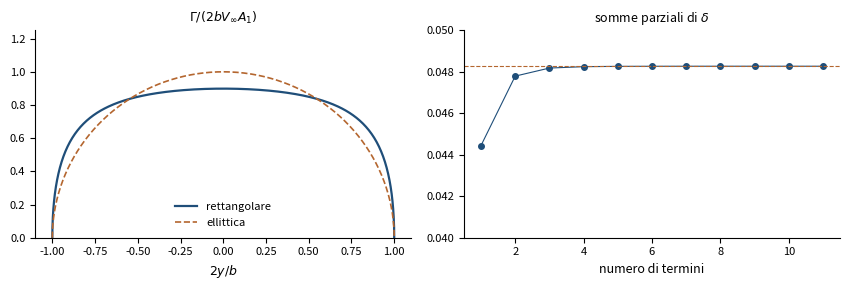

The script that saved this image: (Note: this script raises an exception after producing the figure.)
"""
fig_resistenza_indotta.py — Capitolo 11, circolazione di un'ala
rettangolare (AR = 6) e somme parziali della serie di Glauert delta.
Eseguire dalla cartella Libro/:  python3 python/fig_resistenza_indotta.py
"""
import numpy as np
import matplotlib.pyplot as plt

blu, rame, grigio = "#1F4E79", "#B4662F", "#5A5A5A"
AR, N = 6.0, 12
n = np.arange(1, 2 * N, 2)
th = np.arange(1, N + 1) * np.pi / (2 * N)
mu = 2 * np.pi / (4 * AR)
M = np.sin(np.outer(th, n)) * (np.sin(th)[:, None] + n * mu)
A = np.linalg.solve(M, mu * np.sin(th))
t = np.linspace(0, np.pi, 400)
y = -np.cos(t)                                   # y / (b/2)
G = np.sin(np.outer(t, n)) @ A
fig, (a1, a2) = plt.subplots(1, 2, figsize=(8.6, 3.0))
a1.plot(y, G / A[0], color=blu, lw=1.6, label="rettangolare")
a1.plot(y, np.sin(t), color=rame, lw=1.2, ls="--", label="ellittica")
a1.set_xlabel(r"$2y/b$", fontsize=9)
a1.set_title(r"$\Gamma/(2bV_\infty A_1)$", fontsize=9)
a1.legend(fontsize=8, frameon=False, loc="lower center")
a1.set_ylim(0, 1.25)
d = np.cumsum(n[1:] * (A[1:] / A[0])**2)
a2.plot(np.arange(1, len(d) + 1), d, "o-", color=blu, ms=4, lw=0.8)
a2.axhline(d[-1], color=rame, lw=0.8, ls="--")
a2.set_xlabel("numero di termini", fontsize=9)
a2.set_title(r"somme parziali di $\delta$", fontsize=9)
a2.set_ylim(0.040, 0.050)
for ax in (a1, a2):
    ax.tick_params(labelsize=8)
    for sp_ in ("top", "right"):
        ax.spines[sp_].set_visible(False)
fig.tight_layout()
fig.savefig("figure/resistenza_indotta.png", dpi=220)
